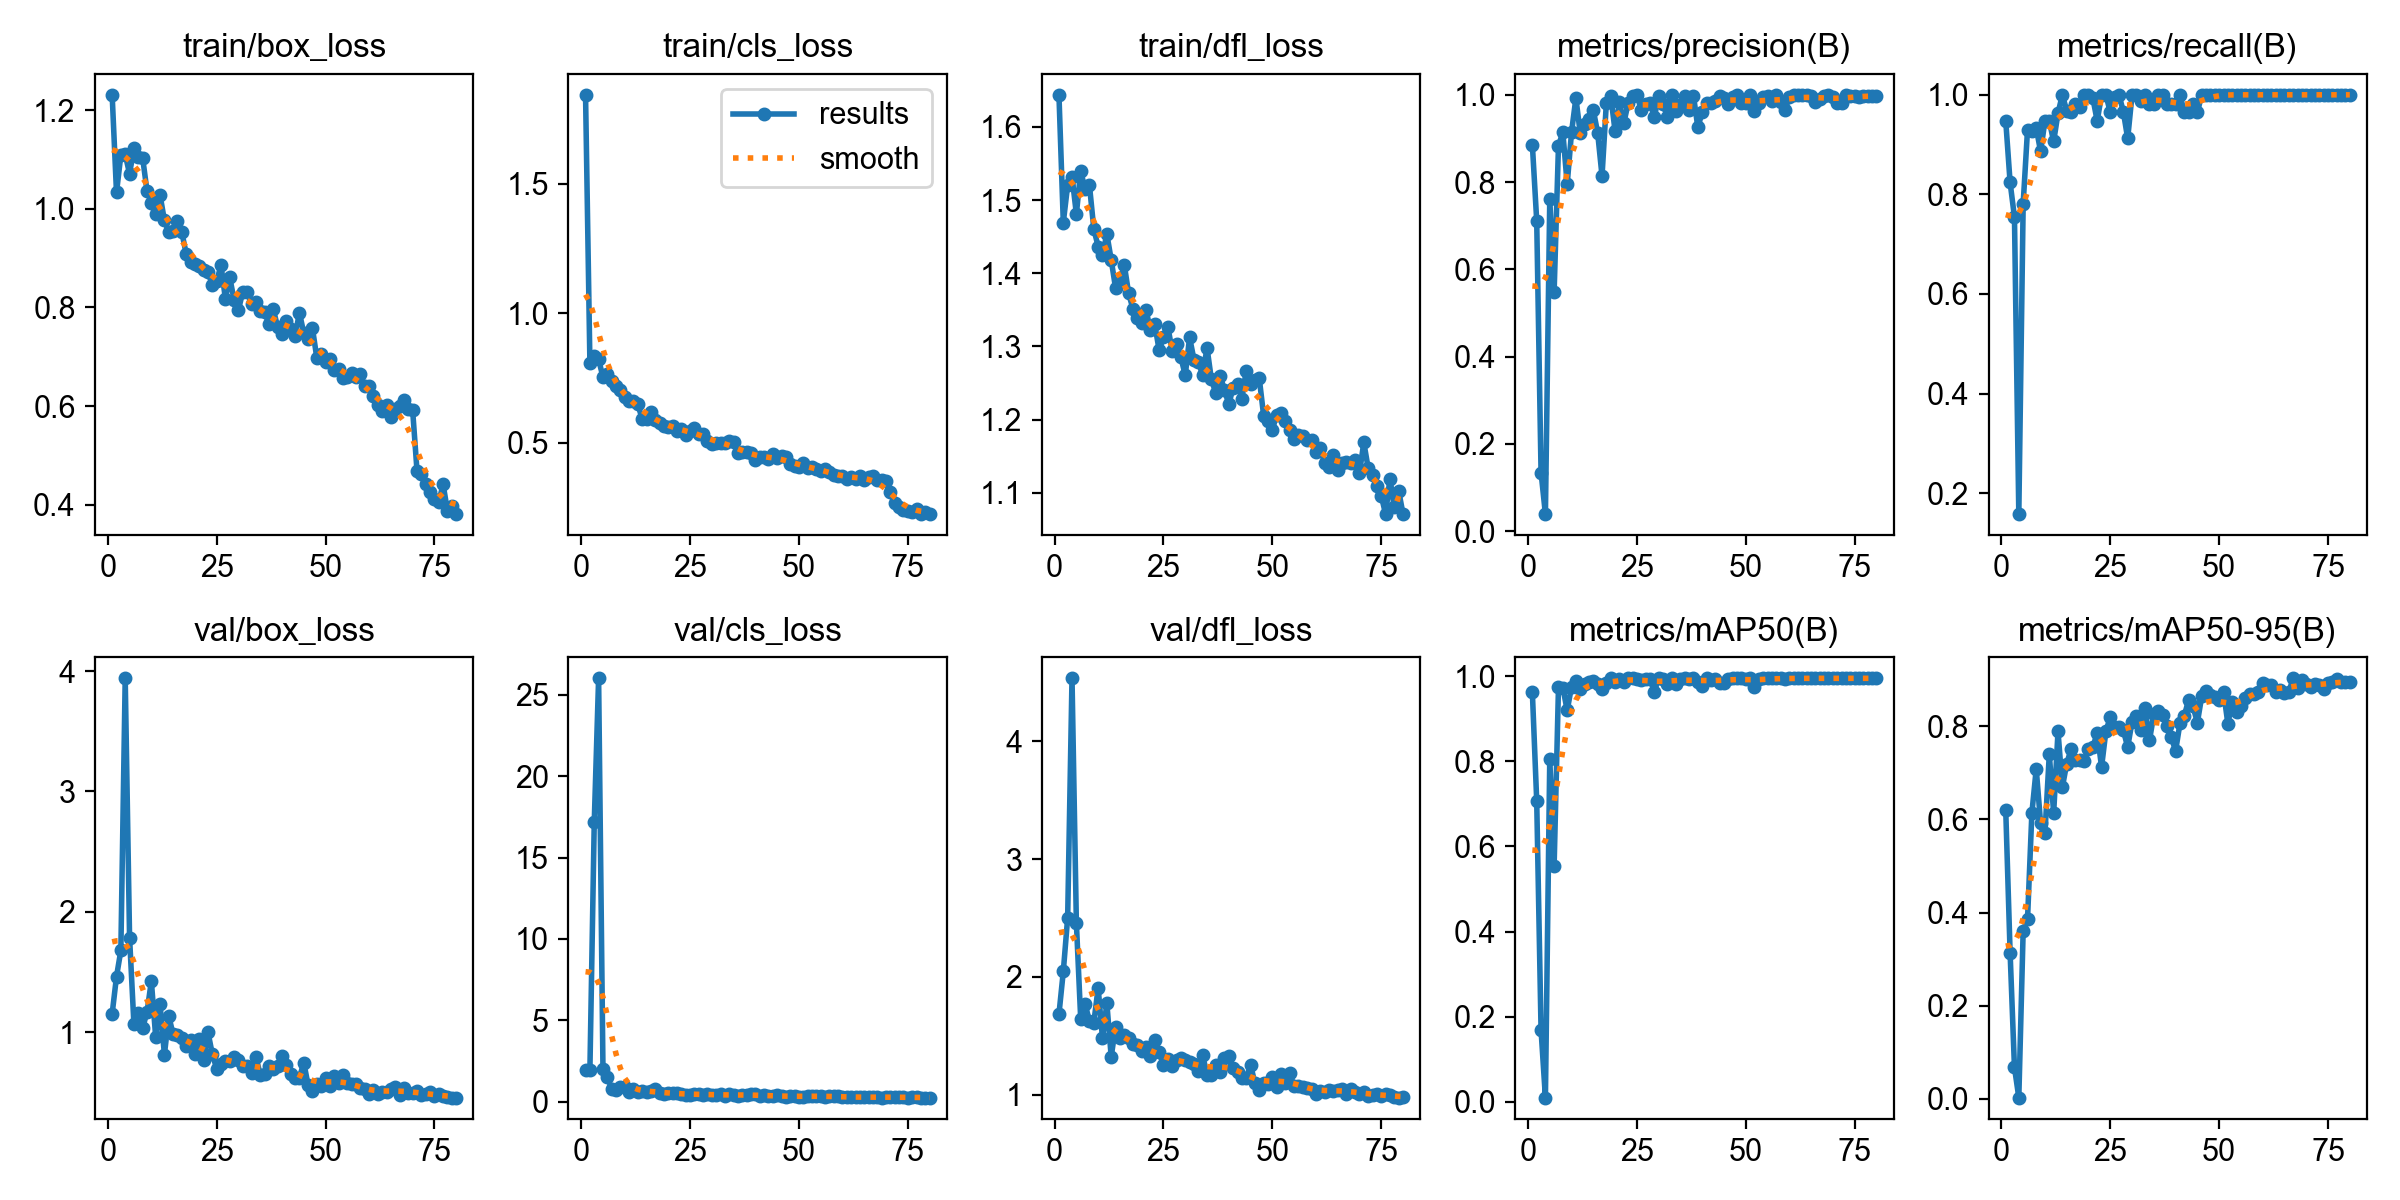

Source data for this figure (header and first rows):
epoch, time, train/box_loss, train/cls_loss, train/dfl_loss, metrics/precision(B), metrics/recall(B), metrics/mAP50(B), metrics/mAP50-95(B), val/box_loss, val/cls_loss, val/dfl_loss, lr/pg0, lr/pg1, lr/pg2
1, 19.27, 1.231, 1.844, 1.644, 0.8861, 0.9474, 0.9629, 0.6193, 1.151, 1.971, 1.682, 0.0004048, 0.0004048, 0.0004048
2, 34.6, 1.033, 0.8101, 1.469, 0.712, 0.8241, 0.708, 0.3142, 1.461, 1.958, 2.046, 0.0008113, 0.0008113, 0.0008113
3, 49.15, 1.109, 0.8349, 1.52, 0.1345, 0.7544, 0.1686, 0.06811, 1.678, 17.18, 2.501, 0.001207, 0.001207, 0.001207
4, 63.69, 1.11, 0.8227, 1.532, 0.03931, 0.1579, 0.01016, 0.00298, 3.94, 26.01, 4.535, 0.001204, 0.001204, 0.001204
5, 77.45, 1.071, 0.7539, 1.481, 0.7608, 0.7812, 0.8056, 0.3614, 1.786, 1.999, 2.46, 0.001188, 0.001188, 0.001188
6, 91.16, 1.123, 0.7679, 1.54, 0.5483, 0.9298, 0.5544, 0.3854, 1.065, 1.515, 1.639, 0.001173, 0.001173, 0.001173
7, 104.9, 1.105, 0.7389, 1.515, 0.8831, 0.9276, 0.9736, 0.6138, 1.156, 0.8138, 1.77, 0.001157, 0.001157, 0.001157
8, 119.1, 1.104, 0.7204, 1.521, 0.9141, 0.9334, 0.9733, 0.7084, 1.034, 0.7353, 1.624, 0.001142, 0.001142, 0.001142
9, 133.2, 1.037, 0.7036, 1.461, 0.7953, 0.8863, 0.9197, 0.5923, 1.164, 0.9373, 1.609, 0.001126, 0.001126, 0.001126
10, 147, 1.012, 0.6781, 1.437, 0.9145, 0.9474, 0.9755, 0.5701, 1.423, 0.932, 1.907, 0.001111, 0.001111, 0.001111
11, 161.2, 0.9888, 0.6609, 1.425, 0.9925, 0.9474, 0.9896, 0.7398, 0.9579, 0.6083, 1.478, 0.001095, 0.001095, 0.001095
12, 175.7, 1.028, 0.6628, 1.454, 0.9117, 0.9062, 0.9698, 0.6133, 1.231, 0.8152, 1.774, 0.00108, 0.00108, 0.00108
13, 190.1, 0.9767, 0.6495, 1.418, 0.9321, 0.9632, 0.9828, 0.7888, 0.8118, 0.5951, 1.321, 0.001064, 0.001064, 0.001064
14, 205, 0.9526, 0.5925, 1.38, 0.9448, 1, 0.9861, 0.6692, 1.132, 0.6918, 1.576, 0.001049, 0.001049, 0.001049
15, 219.5, 0.9555, 0.5907, 1.388, 0.965, 0.9678, 0.9888, 0.7199, 0.9807, 0.5934, 1.477, 0.001033, 0.001033, 0.001033
16, 234.5, 0.9757, 0.6205, 1.411, 0.9124, 0.9649, 0.9826, 0.7508, 0.9713, 0.6711, 1.507, 0.001018, 0.001018, 0.001018
17, 248.9, 0.9525, 0.5895, 1.373, 0.8141, 0.9825, 0.9696, 0.7265, 0.9514, 0.7766, 1.481, 0.001002, 0.001002, 0.001002
18, 263.2, 0.9089, 0.5767, 1.351, 0.9823, 0.9757, 0.983, 0.7285, 0.887, 0.5323, 1.433, 0.000987, 0.000987, 0.000987
19, 277.4, 0.8922, 0.5665, 1.339, 0.9974, 1, 0.995, 0.7253, 0.9355, 0.4999, 1.422, 0.0009716, 0.0009716, 0.0009716
20, 292.1, 0.8882, 0.5616, 1.333, 0.9167, 1, 0.9866, 0.7517, 0.8151, 0.5149, 1.371, 0.0009561, 0.0009561, 0.0009561
21, 306.2, 0.8849, 0.5661, 1.349, 0.9827, 0.9934, 0.9945, 0.755, 0.9397, 0.5253, 1.4, 0.0009406, 0.0009406, 0.0009406
22, 320.1, 0.8754, 0.5479, 1.323, 0.9352, 0.9474, 0.9856, 0.7861, 0.7657, 0.5393, 1.326, 0.0009252, 0.0009252, 0.0009252
23, 333.4, 0.8726, 0.5523, 1.33, 0.981, 1, 0.9948, 0.7125, 0.9994, 0.5071, 1.464, 0.0009097, 0.0009097, 0.0009097
24, 347, 0.8453, 0.5304, 1.295, 0.998, 1, 0.995, 0.7896, 0.8157, 0.4496, 1.36, 0.0008942, 0.0008942, 0.0008942
25, 360.8, 0.8534, 0.5479, 1.313, 0.9996, 0.9649, 0.9934, 0.8195, 0.6963, 0.4208, 1.249, 0.0008787, 0.0008787, 0.0008787
26, 374.4, 0.8856, 0.5583, 1.327, 0.966, 0.9966, 0.9917, 0.7985, 0.7358, 0.4923, 1.306, 0.0008633, 0.0008633, 0.0008633
27, 387.8, 0.8176, 0.5336, 1.294, 0.9784, 1, 0.9933, 0.7988, 0.7629, 0.4523, 1.244, 0.0008478, 0.0008478, 0.0008478
28, 401.9, 0.8612, 0.5352, 1.303, 0.9822, 0.9662, 0.9941, 0.7917, 0.7577, 0.4438, 1.295, 0.0008323, 0.0008323, 0.0008323
29, 415.8, 0.815, 0.5083, 1.285, 0.9485, 0.9123, 0.9637, 0.755, 0.7956, 0.5124, 1.314, 0.0008169, 0.0008169, 0.0008169
30, 429.2, 0.7954, 0.4978, 1.261, 0.9972, 1, 0.995, 0.81, 0.7646, 0.4125, 1.293, 0.0008014, 0.0008014, 0.0008014
31, 442.7, 0.8314, 0.4996, 1.312, 0.9782, 1, 0.9924, 0.8225, 0.7213, 0.4164, 1.273, 0.0007859, 0.0007859, 0.0007859
32, 456.1, 0.8323, 0.5012, 1.282, 0.9494, 0.988, 0.9815, 0.7921, 0.7149, 0.4569, 1.258, 0.0007705, 0.0007705, 0.0007705
33, 469.5, 0.8063, 0.5001, 1.279, 1, 0.9998, 0.995, 0.8381, 0.6632, 0.366, 1.201, 0.000755, 0.000755, 0.000755
34, 483, 0.8105, 0.508, 1.26, 0.9636, 0.9825, 0.9813, 0.7695, 0.7955, 0.4799, 1.338, 0.0007395, 0.0007395, 0.0007395
35, 496.4, 0.7928, 0.502, 1.298, 0.9756, 0.9825, 0.9943, 0.8256, 0.6449, 0.4391, 1.163, 0.0007241, 0.0007241, 0.0007241
36, 510.2, 0.7906, 0.4625, 1.255, 0.9962, 1, 0.995, 0.8334, 0.654, 0.3776, 1.163, 0.0007086, 0.0007086, 0.0007086
37, 524.7, 0.766, 0.4634, 1.236, 0.9656, 1, 0.9945, 0.8243, 0.7145, 0.3946, 1.25, 0.0006931, 0.0006931, 0.0006931
38, 539.7, 0.7965, 0.4656, 1.26, 0.9977, 0.9825, 0.9948, 0.8005, 0.6951, 0.4004, 1.194, 0.0006777, 0.0006777, 0.0006777
39, 553.6, 0.7598, 0.4607, 1.24, 0.9254, 0.9825, 0.9865, 0.777, 0.7209, 0.4855, 1.311, 0.0006622, 0.0006622, 0.0006622
40, 567.7, 0.7454, 0.4339, 1.221, 0.9603, 0.9825, 0.9778, 0.747, 0.7995, 0.4601, 1.33, 0.0006467, 0.0006467, 0.0006467
41, 581.9, 0.7716, 0.4455, 1.244, 0.9813, 1, 0.995, 0.806, 0.7283, 0.366, 1.223, 0.0006312, 0.0006312, 0.0006312
42, 595.9, 0.7571, 0.4442, 1.249, 0.9811, 0.9649, 0.9913, 0.8227, 0.6505, 0.4199, 1.188, 0.0006158, 0.0006158, 0.0006158
43, 610, 0.7415, 0.4373, 1.228, 0.9848, 0.9649, 0.9941, 0.8567, 0.6162, 0.335, 1.138, 0.0006003, 0.0006003, 0.0006003
44, 624.4, 0.7895, 0.4555, 1.267, 0.9965, 0.9825, 0.985, 0.8425, 0.6199, 0.338, 1.141, 0.0005848, 0.0005848, 0.0005848
45, 638.6, 0.7479, 0.4408, 1.248, 0.9939, 0.9649, 0.984, 0.8078, 0.7464, 0.4147, 1.252, 0.0005694, 0.0005694, 0.0005694
46, 652.8, 0.7361, 0.4498, 1.254, 0.9794, 1, 0.9933, 0.8641, 0.5575, 0.3582, 1.097, 0.0005539, 0.0005539, 0.0005539
47, 666.8, 0.7575, 0.444, 1.256, 0.996, 1, 0.995, 0.8764, 0.5121, 0.3123, 1.039, 0.0005384, 0.0005384, 0.0005384
48, 680.1, 0.6973, 0.4202, 1.205, 0.9984, 1, 0.995, 0.8668, 0.5657, 0.332, 1.102, 0.000523, 0.000523, 0.000523
49, 693.6, 0.705, 0.4116, 1.197, 0.9804, 1, 0.995, 0.8623, 0.5515, 0.3457, 1.093, 0.0005075, 0.0005075, 0.0005075
50, 707.3, 0.6896, 0.4075, 1.186, 0.9817, 1, 0.9941, 0.8567, 0.6165, 0.3153, 1.149, 0.000492, 0.000492, 0.000492
51, 720.7, 0.6949, 0.4214, 1.207, 0.9991, 1, 0.995, 0.8746, 0.5532, 0.3283, 1.067, 0.0004766, 0.0004766, 0.0004766
52, 734, 0.6732, 0.4032, 1.209, 0.9621, 1, 0.9752, 0.8058, 0.6308, 0.3796, 1.173, 0.0004611, 0.0004611, 0.0004611
53, 747.4, 0.6755, 0.4085, 1.198, 0.9816, 1, 0.9926, 0.8514, 0.5803, 0.33, 1.1, 0.0004456, 0.0004456, 0.0004456
54, 761, 0.6568, 0.4002, 1.185, 0.9945, 1, 0.995, 0.8311, 0.644, 0.3662, 1.182, 0.0004302, 0.0004302, 0.0004302
55, 775, 0.6596, 0.3906, 1.173, 0.9969, 1, 0.995, 0.8434, 0.5726, 0.3502, 1.069, 0.0004147, 0.0004147, 0.0004147
56, 788.6, 0.6674, 0.4006, 1.179, 0.9852, 1, 0.995, 0.86, 0.5642, 0.3253, 1.071, 0.0003992, 0.0003992, 0.0003992
57, 801.8, 0.6592, 0.3881, 1.177, 0.9986, 1, 0.995, 0.8698, 0.5654, 0.3395, 1.066, 0.0003837, 0.0003837, 0.0003837
58, 815.2, 0.665, 0.3755, 1.172, 0.9838, 1, 0.995, 0.8702, 0.5351, 0.3329, 1.053, 0.0003683, 0.0003683, 0.0003683
59, 828.7, 0.6404, 0.3728, 1.172, 0.9658, 1, 0.9924, 0.8736, 0.5282, 0.3448, 1.05, 0.0003528, 0.0003528, 0.0003528
60, 842.1, 0.6397, 0.371, 1.155, 0.9942, 1, 0.995, 0.8933, 0.4854, 0.2966, 1.002, 0.0003373, 0.0003373, 0.0003373
... 20 more rows
